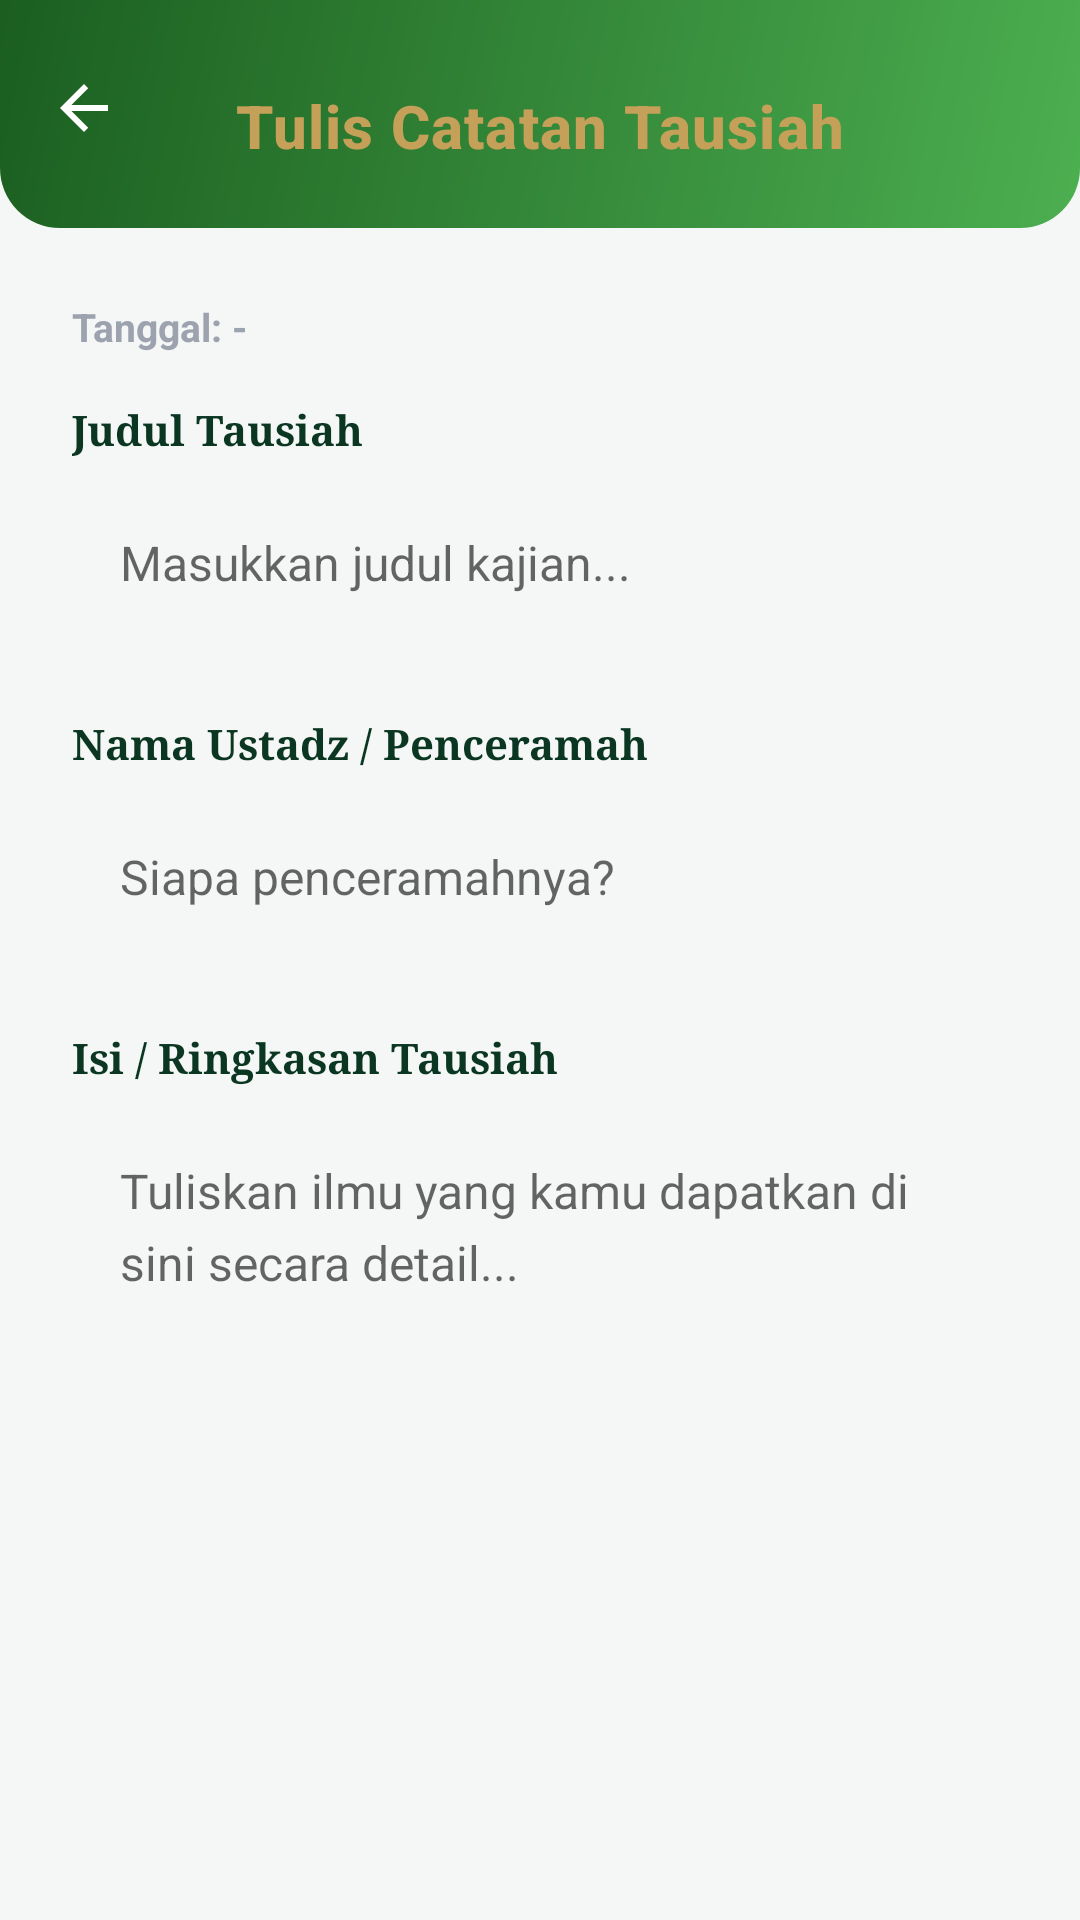

The Android layout XML behind this screen, and the referenced resources:
<!-- AndroidManifest.xml: application theme Theme.RamadhanDigital -->
<!-- res/layout/activity_add_tausiah.xml -->
<?xml version="1.0" encoding="utf-8"?>
<androidx.coordinatorlayout.widget.CoordinatorLayout xmlns:android="http://schemas.android.com/apk/res/android"
    xmlns:app="http://schemas.android.com/apk/res-auto"
    xmlns:tools="http://schemas.android.com/tools"
    android:layout_width="match_parent"
    android:layout_height="match_parent"
    android:background="@color/app_background">

    
    <com.google.android.material.appbar.AppBarLayout
        android:id="@+id/appBarLayout"
        android:layout_width="match_parent"
        android:layout_height="wrap_content"
        android:background="@android:color/transparent"
        app:elevation="0dp">

        <com.google.android.material.appbar.MaterialToolbar
            android:id="@+id/toolbar"
            android:layout_width="match_parent"
            android:layout_height="76dp"
            android:background="@drawable/bg_header_gradient"
            android:paddingTop="8dp"
            app:navigationIcon="?attr/homeAsUpIndicator"
            app:navigationIconTint="@color/white"
            app:title="Tulis Catatan Tausiah"
            app:titleCentered="true"
            app:titleTextAppearance="@style/HeaderTitleStyle"
            app:titleTextColor="@color/gold_text" />

    </com.google.android.material.appbar.AppBarLayout>

    <androidx.core.widget.NestedScrollView
        android:layout_width="match_parent"
        android:layout_height="match_parent"
        android:fillViewport="true"
        app:layout_behavior="@string/appbar_scrolling_view_behavior">

        <LinearLayout
            android:layout_width="match_parent"
            android:layout_height="wrap_content"
            android:orientation="vertical"
            android:padding="24dp">

            
            <TextView
                android:id="@+id/tvTanggal"
                android:layout_width="wrap_content"
                android:layout_height="wrap_content"
                android:layout_marginBottom="16dp"
                android:text="Tanggal: -"
                android:textColor="@color/text_muted"
                android:textSize="13sp"
                android:textStyle="bold" />

            <TextView
                android:layout_width="wrap_content"
                android:layout_height="wrap_content"
                android:text="Judul Tausiah"
                android:textStyle="bold"
                android:textColor="@color/text_title"
                android:textSize="14sp"
                android:fontFamily="serif" />

            <EditText
                android:id="@+id/etJudul"
                android:layout_width="match_parent"
                android:layout_height="wrap_content"
                android:layout_marginTop="8dp"
                android:background="@drawable/bg_edittext"
                android:hint="Masukkan judul kajian..."
                android:padding="16dp"
                android:textSize="16sp"
                android:textColor="@color/text_title"
                android:inputType="textCapSentences"
                android:autofillHints="none" />

            <TextView
                android:layout_width="wrap_content"
                android:layout_height="wrap_content"
                android:layout_marginTop="24dp"
                android:text="Nama Ustadz / Penceramah"
                android:textStyle="bold"
                android:textColor="@color/text_title"
                android:textSize="14sp"
                android:fontFamily="serif" />

            <EditText
                android:id="@+id/etPenceramah"
                android:layout_width="match_parent"
                android:layout_height="wrap_content"
                android:layout_marginTop="8dp"
                android:background="@drawable/bg_edittext"
                android:hint="Siapa penceramahnya?"
                android:padding="16dp"
                android:textSize="16sp"
                android:textColor="@color/text_title"
                android:inputType="textCapWords"
                android:autofillHints="none" />

            <TextView
                android:layout_width="wrap_content"
                android:layout_height="wrap_content"
                android:layout_marginTop="24dp"
                android:text="Isi / Ringkasan Tausiah"
                android:textStyle="bold"
                android:textColor="@color/text_title"
                android:textSize="14sp"
                android:fontFamily="serif" />

            <EditText
                android:id="@+id/etRingkasan"
                android:layout_width="match_parent"
                android:layout_height="wrap_content"
                android:layout_marginTop="8dp"
                android:background="@drawable/bg_edittext"
                android:hint="Tuliskan ilmu yang kamu dapatkan di sini secara detail..."
                android:gravity="top"
                android:minLines="15"
                android:padding="16dp"
                android:textSize="16sp"
                android:textColor="@color/text_title"
                android:inputType="textMultiLine"
                android:autofillHints="none"
                android:lineSpacingExtra="5dp"/>

            <LinearLayout
                android:id="@+id/layoutAction"
                android:layout_width="match_parent"
                android:layout_height="wrap_content"
                android:layout_marginTop="32dp"
                android:layout_marginBottom="40dp"
                android:orientation="vertical">

                <com.google.android.material.button.MaterialButton
                    android:id="@+id/btnSubmit"
                    android:layout_width="match_parent"
                    android:layout_height="56dp"
                    android:backgroundTint="@color/luxury_emerald"
                    android:text="SUBMIT KE PEMBIMBING"
                    android:textColor="@color/white"
                    android:textStyle="bold"
                    app:cornerRadius="12dp" />

                <TextView
                    android:layout_width="match_parent"
                    android:layout_height="wrap_content"
                    android:layout_marginTop="12dp"
                    android:gravity="center"
                    android:text="Catatan akan terkunci setelah di-Submit."
                    android:textColor="@color/text_muted"
                    android:textSize="12sp" />

            </LinearLayout>

            <TextView
                android:id="@+id/tvStatusLocked"
                android:layout_width="match_parent"
                android:layout_height="wrap_content"
                android:layout_marginTop="32dp"
                android:gravity="center"
                android:text="🔒 Catatan Terkunci &amp; Sudah Disubmit"
                android:textColor="@color/green_success"
                android:textStyle="bold"
                android:visibility="gone" />

        </LinearLayout>
    </androidx.core.widget.NestedScrollView>
</androidx.coordinatorlayout.widget.CoordinatorLayout>
<!-- resources referenced by this layout -->
<resources>
  <color name="app_background">@color/luxury_bg</color>
  <color name="gold_text">@color/gold_soft</color>
  <color name="green_success">#059669</color>
  <color name="luxury_emerald">#0A3622</color>
  <color name="text_muted">#9CA3AF</color>
  <color name="text_title">#0A3622</color>
  <color name="white">#FFFFFF</color>
  <!-- drawable bg_header_gradient (drawable) -->
  <?xml version="1.0" encoding="utf-8"?>
  <shape xmlns:android="http://schemas.android.com/apk/res/android">
      <gradient
          android:angle="135"
          android:endColor="#1B5E20"
          android:startColor="#4CAF50"
          android:type="linear" />
      <corners
          android:bottomLeftRadius="20dp"
          android:bottomRightRadius="20dp" />
  </shape>
  <style name="HeaderTitleStyle" parent="TextAppearance.MaterialComponents.Headline6">
          <item name="android:textColor">@color/gold_text</item>
          <item name="android:textStyle">bold</item>
          <item name="android:textSize">20sp</item>
          <item name="android:letterSpacing">0.02</item>
          <item name="android:fontFamily">serif</item>
      </style>
  <style name="Theme.RamadhanDigital" parent="Theme.MaterialComponents.Light.NoActionBar">
  
          
          <item name="colorPrimary">@color/green_header</item>
          <item name="colorPrimaryVariant">@color/green_status_bar</item>
          <item name="colorSecondary">@color/gold_text</item>
  
          <item name="colorOnPrimary">@color/white</item>
          <item name="colorOnSecondary">@color/white</item>
  
          
          <item name="android:windowBackground">@color/app_background</item>
  
          
          <item name="android:statusBarColor">@color/green_status_bar</item>
          <item name="android:navigationBarColor">@color/white</item>
  
          
          <item name="android:windowLightStatusBar">false</item>
  
          <item name="bottomNavigationStyle">@style/App.BottomNavigationView</item>
      </style>
  <color name="luxury_bg">#F4F7F5</color>
  <color name="gold_soft">#C5A059</color>
  <color name="green_header">@color/luxury_emerald</color>
  <color name="green_status_bar">@color/luxury_emerald</color>
  <style name="App.BottomNavigationView" parent="Widget.MaterialComponents.BottomNavigationView">
          <item name="itemActiveIndicatorStyle">@style/App.Custom.Indicator</item>
          <item name="itemTextAppearanceActive">@style/App.BottomNav.Text.Active</item>
          <item name="itemTextAppearanceInactive">@style/App.BottomNav.Text.Inactive</item>
          <item name="itemIconTint">@color/bottom_nav_color_state</item>
          <item name="itemTextColor">@color/bottom_nav_color_state</item>
          <item name="backgroundTint">@color/white</item>
      </style>
  <style name="App.Custom.Indicator" parent="Widget.Material3.BottomNavigationView.ActiveIndicator">
          
          <item name="android:color">@color/bottom_nav_indicator</item>
          <item name="android:width">60dp</item>
          <item name="android:height">40dp</item>
      </style>
  <style name="App.BottomNav.Text.Active" parent="TextAppearance.MaterialComponents.Caption">
          <item name="android:textStyle">bold</item>
          <item name="android:textSize">14sp</item>
          <item name="android:fontFamily">serif</item>
      </style>
  <style name="App.BottomNav.Text.Inactive" parent="TextAppearance.MaterialComponents.Caption">
          <item name="android:textStyle">normal</item>
          <item name="android:textSize">12sp</item>
          <item name="android:fontFamily">serif</item>
      </style>
  <color name="bottom_nav_indicator">#1A0A3622</color>
</resources>
